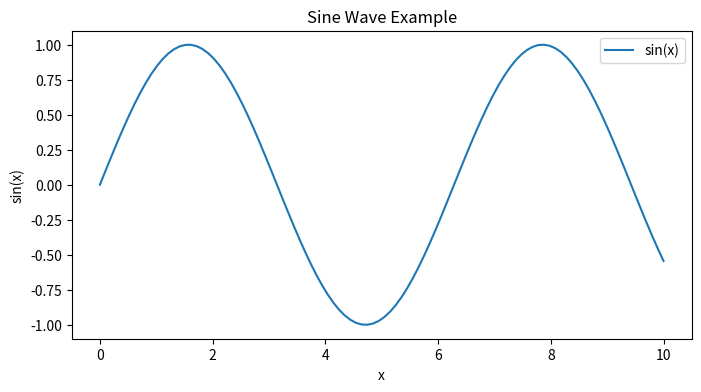

Recreate this plot in Python.
## Import libraries
import numpy as np
import matplotlib.pyplot as plt


## Create some data
x = np.linspace(0, 10, 100)
y = np.sin(x)


## Plot the data
plt.figure(figsize=(8, 4))
plt.plot(x, y, label='sin(x)')
plt.title("Sine Wave Example")
plt.xlabel("x")
plt.ylabel("sin(x)")
plt.legend()
plt.show()
